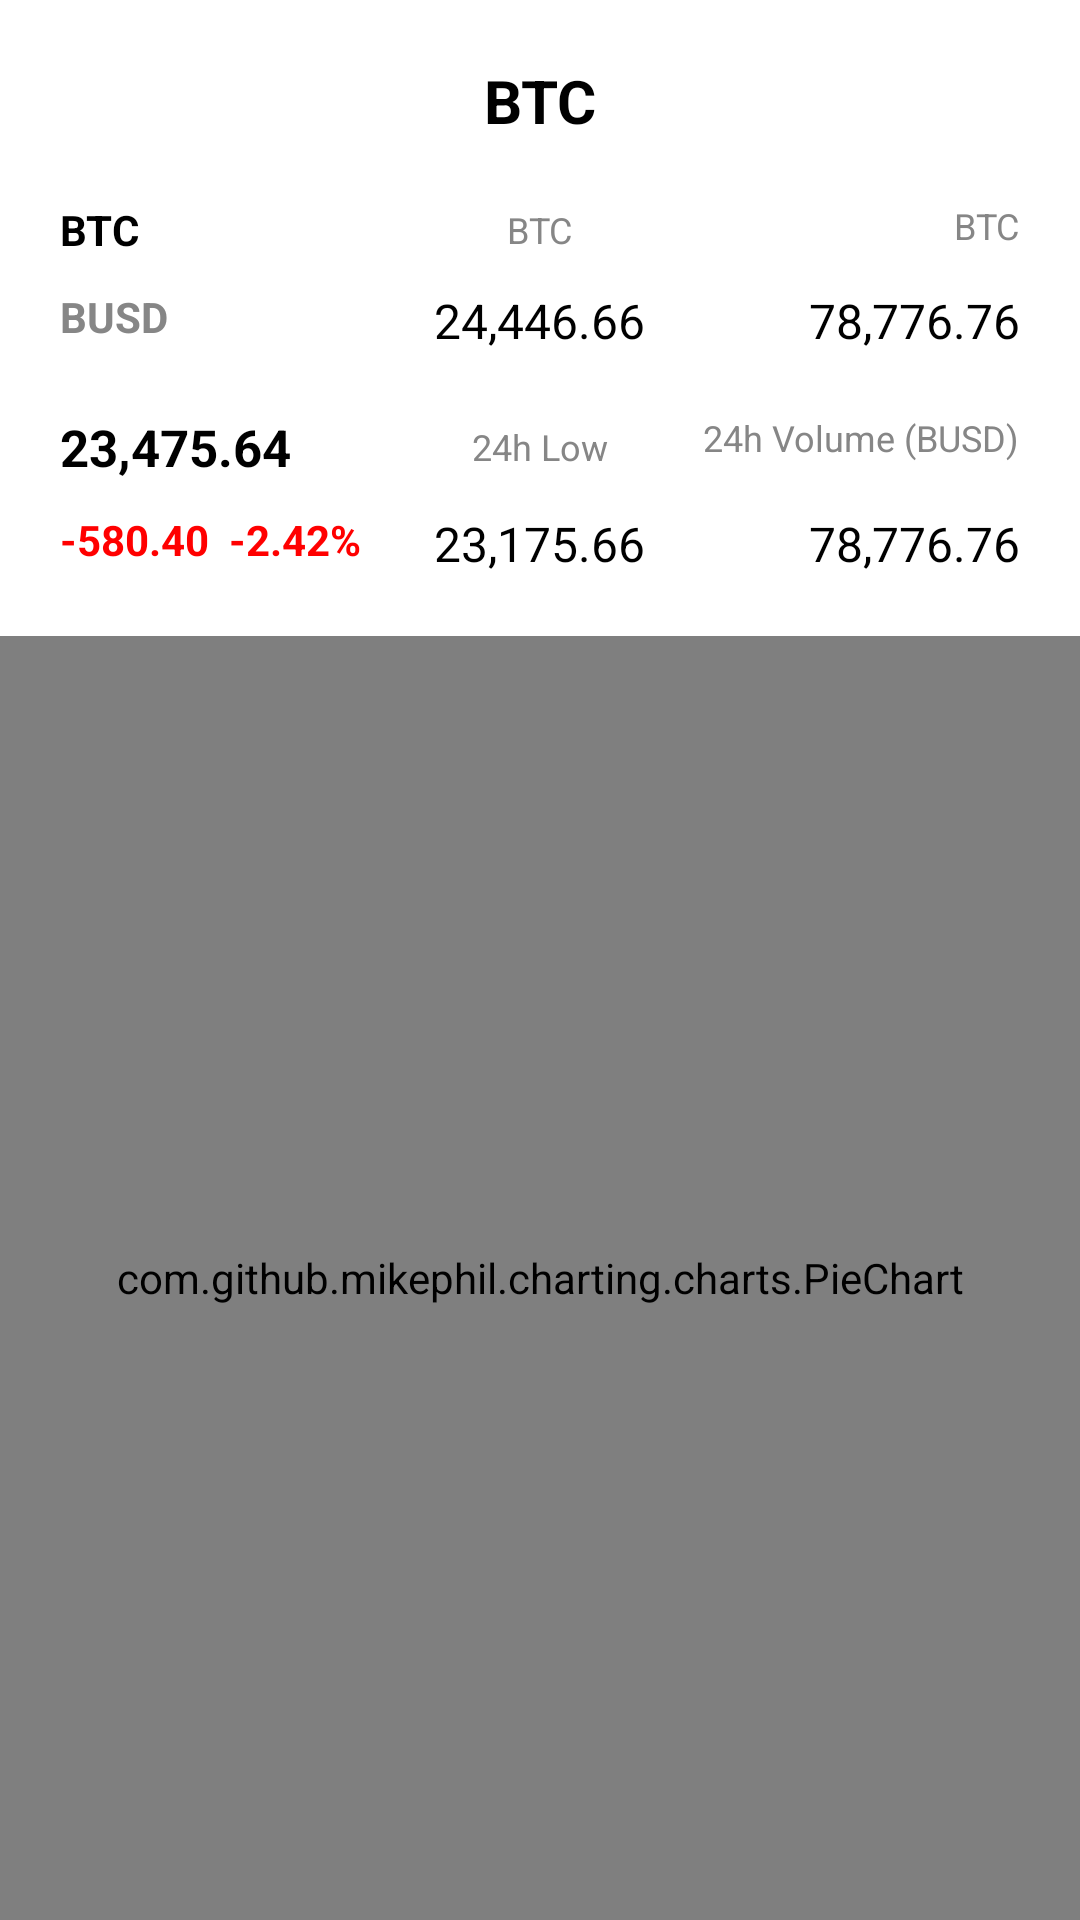

The Android layout XML behind this screen, and the referenced resources:
<!-- AndroidManifest.xml: application theme Theme.SodabazApplication -->
<!-- res/layout/activity_btc_card.xml -->
<?xml version="1.0" encoding="utf-8"?>
<LinearLayout xmlns:android="http://schemas.android.com/apk/res/android"
    xmlns:app="http://schemas.android.com/apk/res-auto"
    xmlns:tools="http://schemas.android.com/tools"
    android:layout_width="match_parent"
    android:layout_height="match_parent"
    android:orientation="vertical"
    tools:context=".Screens.BtcCard">
<TextView
    android:layout_width="match_parent"
    android:layout_height="wrap_content"
    android:text="BTC"
    android:textStyle="bold"
    android:textSize="20sp"
    android:fontFamily="sans-serif"
    android:textColor="@color/black"
    android:layout_marginTop="20dp"
    android:gravity="center"/>
    <RelativeLayout
        android:layout_width="match_parent"
        android:layout_marginTop="20dp"
        android:layout_height="wrap_content">
        <TextView
            android:layout_width="wrap_content"
            android:layout_height="wrap_content"
            android:textStyle="bold"
            android:layout_marginLeft="20sp"
            android:textSize="14sp"
            android:fontFamily="sans-serif"
            android:textColor="@color/black"
            android:text="BTC"/>
        <TextView
            android:layout_width="wrap_content"
            android:layout_height="wrap_content"
           android:layout_centerInParent="true"
            android:textSize="12sp"
            android:fontFamily="sans-serif"
            android:textColor="#868686"
            android:text="BTC"/>
        <TextView
            android:layout_width="wrap_content"
            android:layout_height="wrap_content"
      android:layout_alignParentRight="true"
            android:textSize="12sp"
            android:layout_marginRight="20dp"
            android:fontFamily="sans-serif"
            android:textColor="#868686"
            android:text="BTC"/>
    </RelativeLayout>
    <RelativeLayout
        android:layout_width="match_parent"
        android:layout_marginTop="10dp"
        android:layout_height="wrap_content">
        <TextView
            android:layout_width="wrap_content"
            android:layout_height="wrap_content"
            android:textStyle="bold"
            android:layout_marginLeft="20sp"
            android:textSize="14sp"
            android:fontFamily="sans-serif"
            android:textColor="#868686"
            android:text="BUSD"/>
        <TextView
            android:layout_width="wrap_content"
            android:layout_height="wrap_content"
            android:layout_centerInParent="true"
            android:textSize="16sp"
            android:fontFamily="sans-serif"
            android:textColor="@color/black"
            android:text="24,446.66"/>
        <TextView
            android:layout_width="wrap_content"
            android:layout_height="wrap_content"
            android:layout_alignParentRight="true"
            android:textSize="16sp"
            android:layout_marginRight="20dp"
            android:fontFamily="sans-serif"
            android:textColor="@color/black"
            android:text="78,776.76"/>
    </RelativeLayout>
    <RelativeLayout
        android:layout_width="match_parent"
        android:layout_marginTop="20dp"
        android:layout_height="wrap_content">
        <TextView
            android:layout_width="wrap_content"
            android:layout_height="wrap_content"
            android:textStyle="bold"
            android:layout_marginLeft="20sp"
            android:textSize="17sp"
            android:fontFamily="sans-serif"
            android:textColor="@color/black"
            android:text="23,475.64"/>
        <TextView
            android:layout_width="wrap_content"
            android:layout_height="wrap_content"
            android:layout_centerInParent="true"
            android:textSize="12sp"
            android:fontFamily="sans-serif"
            android:textColor="#868686"
            android:text="24h Low"/>
        <TextView
            android:layout_width="wrap_content"
            android:layout_height="wrap_content"
            android:layout_alignParentRight="true"
            android:textSize="12sp"
            android:layout_marginRight="20dp"
            android:fontFamily="sans-serif"
            android:textColor="#868686"
            android:text="24h Volume (BUSD)"/>
    </RelativeLayout>
    <RelativeLayout
        android:layout_width="match_parent"
        android:layout_marginTop="10dp"
        android:layout_height="wrap_content">
        <TextView
            android:layout_width="wrap_content"
            android:layout_height="wrap_content"
            android:textStyle="bold"
            android:layout_marginLeft="20sp"
            android:textSize="14sp"
            android:fontFamily="sans-serif"
            android:textColor="#FF0000"
            android:text="-580.40  -2.42%"/>
        <TextView
            android:layout_width="wrap_content"
            android:layout_height="wrap_content"
            android:layout_centerInParent="true"
            android:textSize="16sp"
            android:fontFamily="sans-serif"
            android:textColor="@color/black"
            android:text="23,175.66"/>
        <TextView
            android:layout_width="wrap_content"
            android:layout_height="wrap_content"
            android:layout_alignParentRight="true"
            android:textSize="16sp"
            android:layout_marginRight="20dp"
            android:fontFamily="sans-serif"
            android:textColor="@color/black"
            android:text="78,776.76"/>
    </RelativeLayout>
    <com.github.mikephil.charting.charts.PieChart
        android:layout_width="match_parent"
        android:id="@+id/piechart"
        android:layout_marginTop="20dp"
        android:layout_height="match_parent"/>
















</LinearLayout>
<!-- resources referenced by this layout -->
<resources>
  <color name="black">#FF000000</color>
  <color name="white">#FFFFFFFF</color>
  <style name="Theme.SodabazApplication" parent="Theme.MaterialComponents.DayNight.DarkActionBar">
          
          <item name="colorPrimary">@color/purple_500</item>
          <item name="colorPrimaryVariant">@color/purple_700</item>
          <item name="colorOnPrimary">@color/white</item>
          
          <item name="colorSecondary">@color/teal_200</item>
          <item name="colorSecondaryVariant">@color/teal_700</item>
          <item name="colorOnSecondary">@color/black</item>
          
          <item name="android:statusBarColor">?attr/colorPrimaryVariant</item>
          
      </style>
  <color name="purple_500">#134EA8</color>
  <color name="purple_700">#134EA8</color>
  <color name="teal_200">#134EA8</color>
  <color name="teal_700">#FF018786</color>
</resources>
